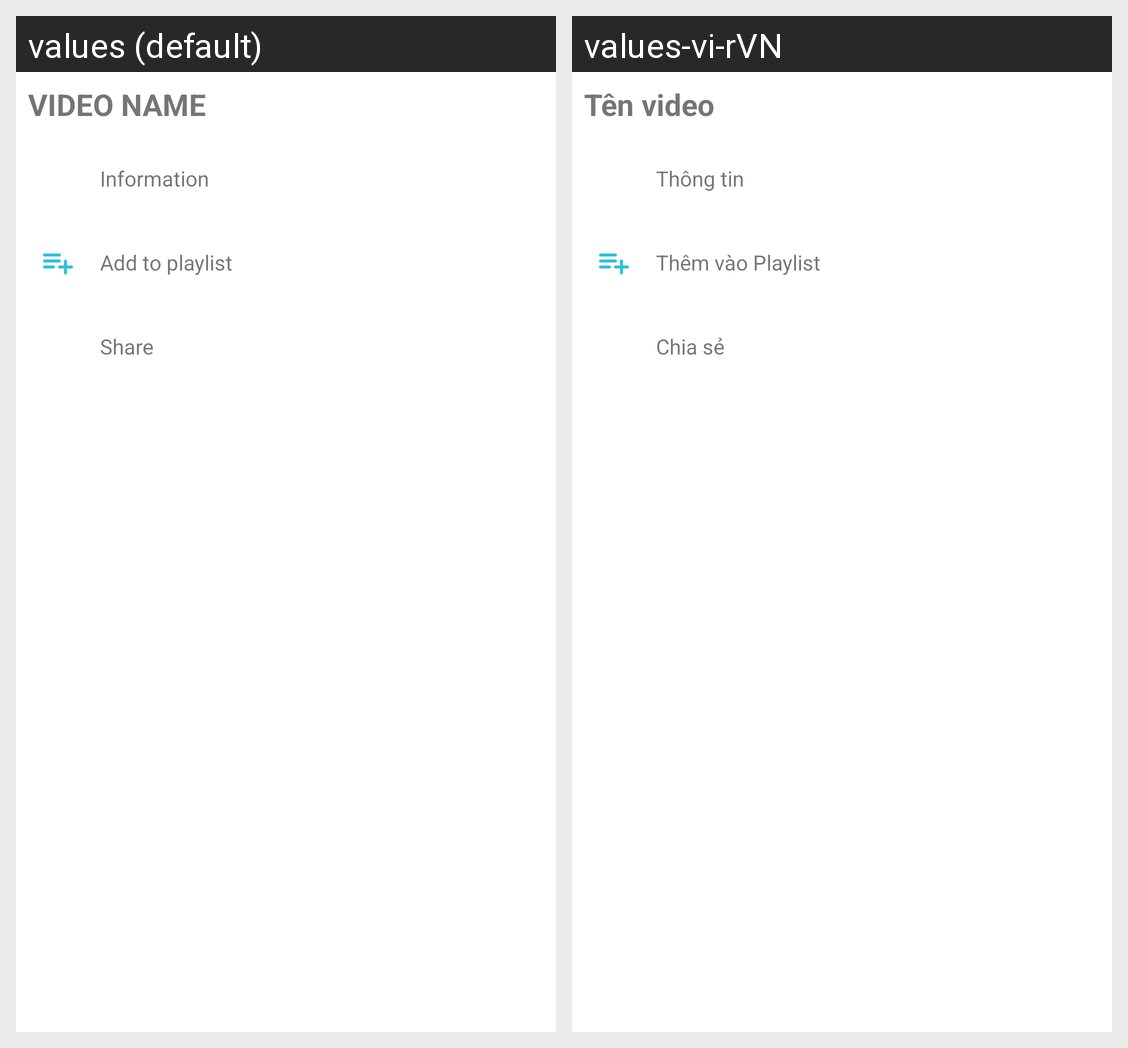

This grid shows one Android layout under two languages. Give, for every string resource on the screen, its name, the default text and each shown locale's text.
Android screen res/layout/dialog_video_bottom_sheet.xml rendered under 2 locales, left to right: values (default), values-vi-rVN. Device: Nexus 5 (rendered at 1080×1920; each locale shown at half size, 540×960, under a caption strip naming it); theme Theme.MediaPlayerApp.
Strings drawn on this screen, with the default value and each locale's value (text and hints the layout hard-codes, and strings that could not be matched under every locale, appear in the picture but are not listed):

dialog_bottom_video_name
  values: VIDEO NAME
  values-vi-rVN: Tên video

bottom_dialog_option_info
  values: Information
  values-vi-rVN: Thông tin

dialog_bottom_option_playlist
  values: Add to playlist
  values-vi-rVN: Thêm vào Playlist

dialog_bottom_option_share
  values: Share
  values-vi-rVN: Chia sẻ
